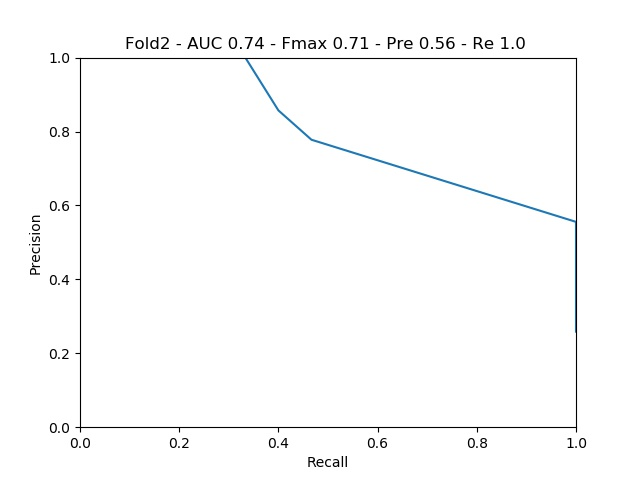

The data file committed next to this chart (first rows):
gt, predictions, path
0, 0.4988, 557072_2
0, 0.5005, 43254747_2
0, 0.5, 52731584_2
0, 0.4998, 786730_2
0, 0.5, 52815267_2
0, 0.5, 63527317_2
0, 0.5005, 52868110_2
0, 0.4993, 55178155_2
0, 0.4998, 1020712854_2
0, 0.5, 1030530861_2
0, 0.5005, 1143329637_2
0, 0.501, 1065590607_2
0, 0.4958, 1032466865_2
0, 0.5, 52869612_2
0, 0.5, 1020730825_2
0, 0.5024, 1020731269_2
0, 0.4873, 1140836718_2
0, 0.4993, 52517683_2
0, 0.4998, 1022382884_2
0, 0.5005, 52999121_2
0, 0.5, 35423843_2
0, 0.5, 1030550250_2
0, 0.5, 52771730_2
0, 0.5, 35423205_2
0, 0.4998, 800721_2
0, 0.4973, 52916564_2
0, 0.4998, 52986185_2
0, 0.5005, 1020714289_2
0, 0.5, 32905212_2
0, 0.499, 1032357547_2
0, 0.5, 498992_2
0, 0.5, 1098699545_2
0, 0.5015, 1018418083_2
0, 0.5, 1020716144_2
0, 0.4998, 1013580545_2
0, 0.5, 37083592_2
0, 0.4976, 63523987_2
0, 0.487, 1019105909_2
0, 0.4998, 1030549690_2
0, 0.5, 1032364667_2
0, 0.5, 38643077_2
0, 0.5, 1020718972_2
0, 0.5, 52220042_2
1, 0.5015, 1110456343_2
1, 0.5, 1014192208_2
1, 0.5005, 52410626_2
1, 0.5044, 52420935_2
1, 0.5, 1020759828_2
1, 0.5, 1016051519_2
1, 0.5005, 38889388_2
1, 0.511, 60450121_2
1, 0.5, 53100756_2
1, 0.509, 1105612801_2
1, 0.506, 20942335_2
1, 0.5024, 1118811268_2
1, 0.5005, 1020718304_2
1, 0.5225, 53103025_2
1, 0.5, 931175_2
